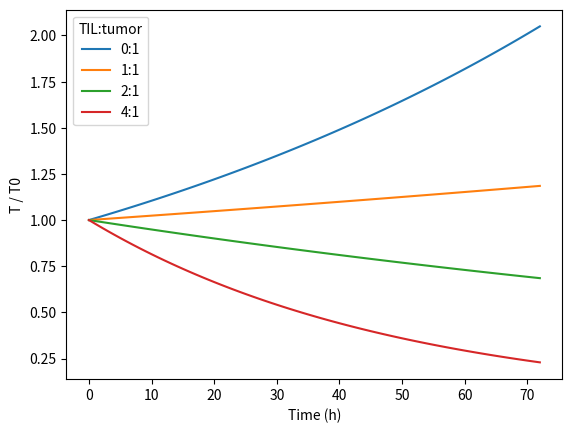

Source code (Python):
import numpy as np
import pandas as pd
import matplotlib.pyplot as plt

#Extended Data Fig. 3a: mean killing percentages at 48 h
#The three entries correspond to TIL:tumor ratios 1:1, 2:1 and 4:1
rho_data = np.array([1., 2., 4.]) # estimating the killing rate
#Convert percent killed to the fraction surviving relative to no TILs
f_data = 1 - np.array([30.96, 58.35, 75.0]) / 100
t_screen = 48

#Eq. 2: f = exp(-kappa * rho * t)
#Taking logs gives a straight line through zero with slope -kappa
#x is rho*t --> unweighted least-squares slope through zero
x = rho_data * t_screen
kappa = -np.sum(x * np.log(f_data)) / np.sum(x**2)

#Fig. 1b, melanoma line 2686, no TILs (rho = 0)
#The time-zero value is for a normalization reference, it's not an actual replicate
t_growth = np.array([0., 24., 48., 72.])
T_relative = np.array([1., 1.05, 1.40, 2.40])

#With no killing, T/T0 = exp(r*t), so log(T/T0) = r*t
#Estimated r using the zero-intercept least-squares approach from the figure
r = np.sum(t_growth * np.log(T_relative)) / np.sum(t_growth**2)
print("r =", r)
print("kappa =", kappa)

def M0(t, r, kappa, rho, T0=1.0):
    #Accept a sequence of times in hours for simulation
    t = np.asarray(t)

    #Eq. 1: dT/dt = (r - kappa*rho)*T
    #Growth adds cells and constant TIL pressure removes them
    #The exponential is the exact solution
    T = T0 * np.exp((r - kappa * rho) * t)

    #Eq. 2: divide T by the matched no-TIL trajectory T0*exp(r*t)
    #Both initial abundance and shared growth cancel
    f = np.exp(-kappa * rho * t)
    return pd.DataFrame({'t': t, 'T': T, 'f': f})


def M1(t, r, kappa, rho, s_g, T0=1.0, R0=0.5):
    #s_g = -1 means no modeled killing of KO cells; lower values would imply negative killing. Both populations must start present.
    if s_g < -1 or not 0 < R0 < T0:
        raise ValueError('Require s_g >= -1 and 0 < R0 < T0.')
    t = np.asarray(t)
    S0 = T0 - R0

    #Eq. 3: non-targeting cells have the baseline susceptibility
    S = S0 * np.exp((r - kappa * rho) * t)

    #Eq. 4: KO cells share r but their killing rate is scaled by 1+s_g
    #Negative s_g means resistance; positive s_g means sensitization
    R = R0 * np.exp((r - kappa * rho * (1 + s_g)) * t)
    T = S + R

    #Total mixed-population survival relative to the same mixture without TILs
    #Unlike enrichment, this depends on the initial mixture
    f = T / (T0 * np.exp(r * t))

    #Eq. 5: (R/S) with TILs divided by (R/S) without TILs
    e_g = np.exp(-s_g * kappa * rho * t)

    #One row per time point, with column names matching the model symbols
    return pd.DataFrame({'t': t, 'S': S, 'R': R, 'T': T, 'f': f, 'e_g': e_g})

#Sample the exact solutions every hour from 0 through 72 h
t = np.arange(73)
rho = 2  #Perturb-CITE-seq co-culture ratio in the model
s_g = 0  #Neutral reference until a gene-specific value is supplied for gene knockout ablations

baseline = M0(t, r, kappa, rho)
mixed = M1(t, r, kappa, rho, s_g)

#Show predicted total population for no-TIL and screen ratios
for dose in [0, 1, 2, 4]:
    result = M0(t, r, kappa, dose)
    plt.plot(result.t, result["T"], label=f'{dose}:1')
plt.xlabel('Time (h)')
plt.ylabel('T / T0')
plt.legend(title='TIL:tumor')
plt.show()

#SAMPLE ABLATIONS FOR VERIFICATION AND DEBUGGING MODEL

#Removing net growth changes absolute populations but not normalized f
no_growth = M0(t, 0, kappa, rho)

#Remove killing while retaining the specified TIL ratio
no_killing = M0(t, r, 0, rho)

#Remove TILs instead; equivalent to no killing under this baseline
no_TIL = M0(t, r, kappa, 0)

#Equalize KO and non-targeting susceptibility. This is identical to
#the current neutral M1 example until a nonzero s_g is supplied
no_KO_effect = M1(t, r, kappa, rho, 0)
